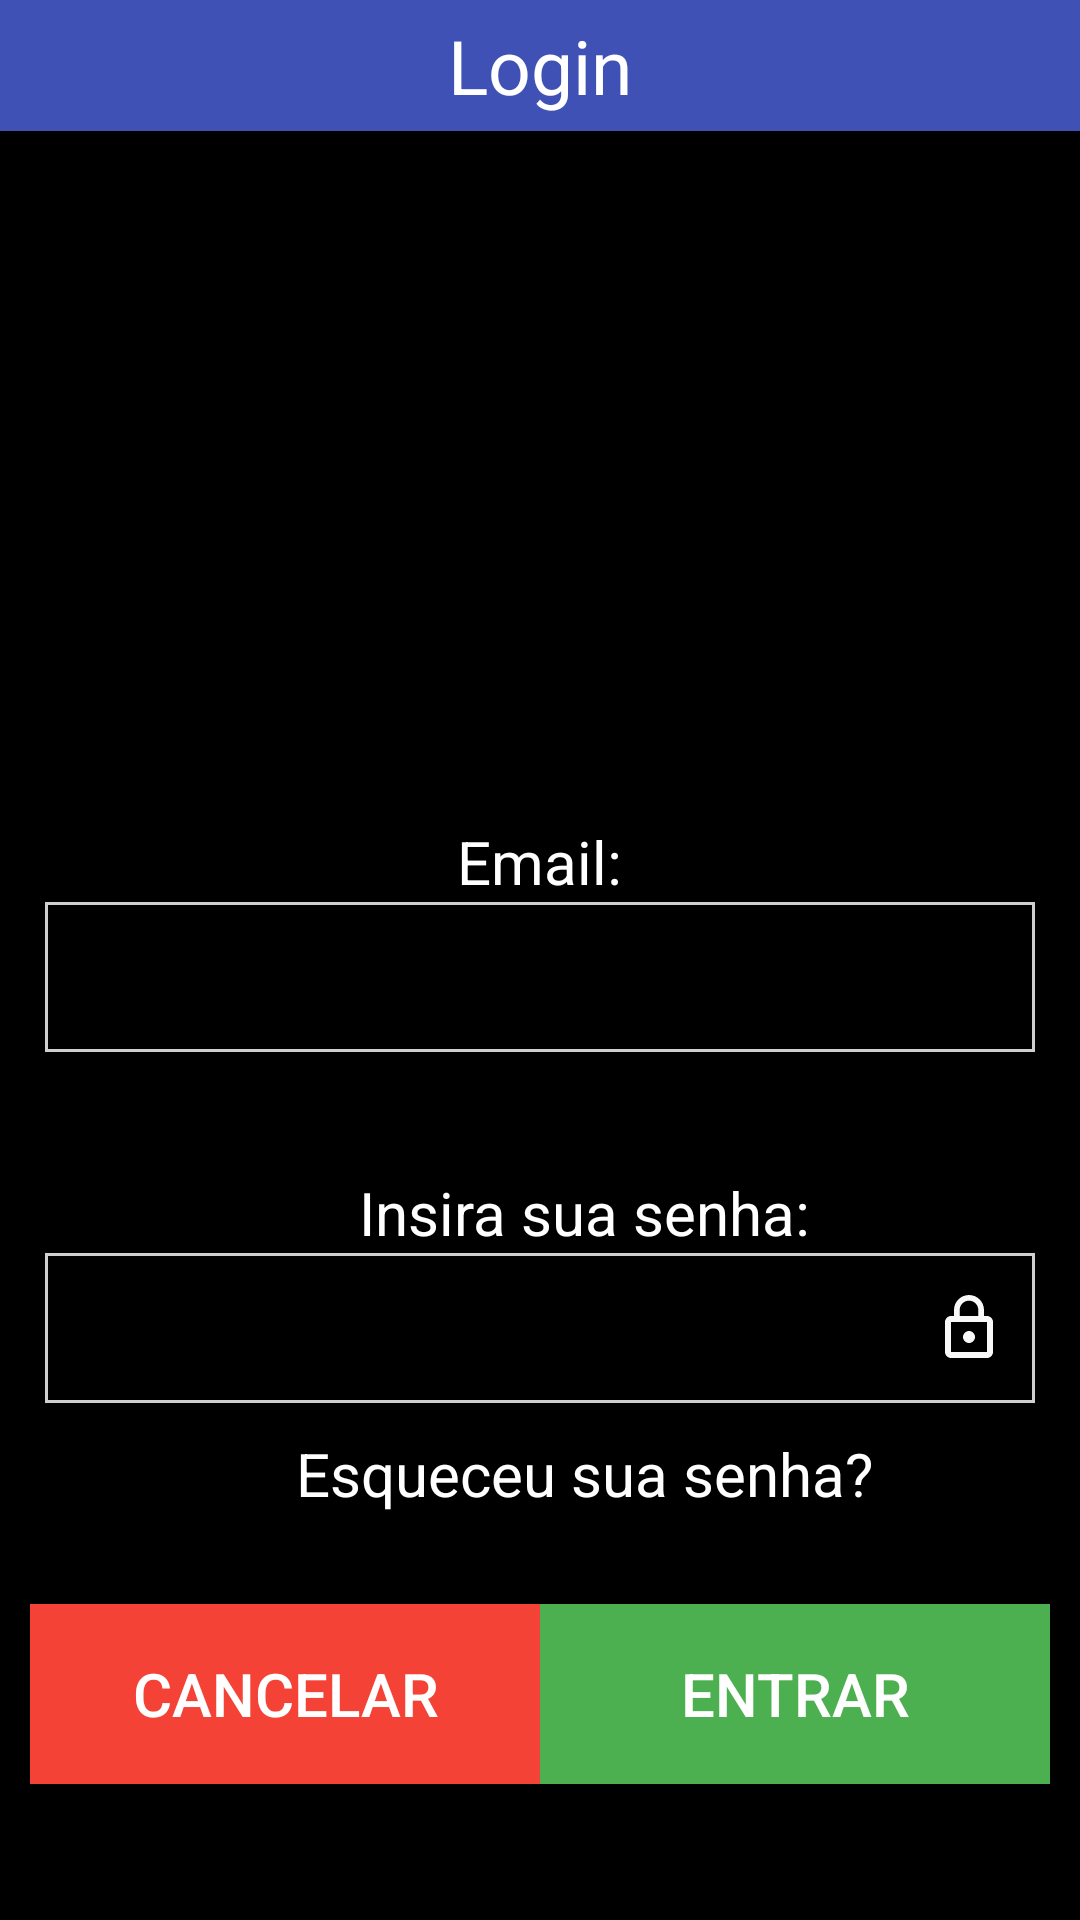

Android layout source for this screen:
<!-- AndroidManifest.xml: application theme TemaSemBarra -->
<!-- res/layout/login_layout.xml -->
<?xml version="1.0" encoding="utf-8"?>
<LinearLayout xmlns:android="http://schemas.android.com/apk/res/android"
    xmlns:app="http://schemas.android.com/apk/res-auto"
    xmlns:tools="http://schemas.android.com/tools"
    android:layout_width="match_parent"
    android:layout_height="match_parent"
    android:background="@color/colorBackground"
    android:orientation="vertical"
    android:theme="@style/TemaSemBarra"
    tools:context=".Login_Activity"
    android:layout_gravity="center_vertical"
    >

    <TextView
        android:layout_width="match_parent"
        android:layout_height="wrap_content"
        android:text="Login"
        android:textColor="#ffff"
        android:textSize="25dp"
        android:padding="5dp"
        android:gravity="center"
        android:background="#3F51B5"
        />

    <ScrollView
        android:layout_width="match_parent"
        android:layout_height="wrap_content">

        <LinearLayout
            android:layout_width="match_parent"
            android:layout_height="match_parent"
            android:layout_margin="10dp"
            android:orientation="vertical"

            >

            <ImageView
                android:layout_width="200dp"
                android:layout_height="200dp"
                android:src="@drawable/iconlogin"
                android:layout_gravity="center"
                android:layout_marginTop="10dp"

                />

            <TextView
                android:layout_width="wrap_content"
                android:layout_height="wrap_content"
                android:layout_gravity="center_horizontal"
                android:layout_marginTop="10dp"
                android:text="Email:"
                android:textColor="@color/colorFonte"
                android:textSize="20dp" />

            <EditText
                android:id="@+id/txtLogin"
                android:layout_width="match_parent"
                android:layout_height="50dp"
                android:layout_gravity="center_horizontal"
                android:layout_marginLeft="5dp"
                android:layout_marginRight="5dp"
                android:background="@drawable/borda"
                android:textColor="@color/colorFonte"
                android:padding="10dp"
                android:inputType="textEmailAddress"
                />

            <TextView
                android:layout_width="wrap_content"
                android:layout_height="wrap_content"
                android:layout_gravity="center_horizontal"
                android:layout_marginLeft="15dp"
                android:layout_marginTop="40dp"
                android:text="Insira sua senha:"
                android:textColor="@color/colorFonte"
                android:textSize="20dp" />

            <EditText
                android:id="@+id/txtSenhaLogin"
                android:layout_width="match_parent"
                android:layout_height="50dp"
                android:layout_marginLeft="5dp"
                android:layout_marginRight="5dp"
                android:background="@drawable/borda"
                android:drawableRight="@drawable/ic_lock_dp"
                android:inputType="textPassword"
                android:padding="10dp"
                android:textColor="@color/colorFonte"/>

            <TextView
                android:layout_width="wrap_content"
                android:layout_height="wrap_content"
                android:layout_gravity="center_horizontal"
                android:layout_marginLeft="15dp"
                android:layout_marginTop="10dp"
                android:text="Esqueceu sua senha?"
                android:textColor="@color/colorFonte"
                android:textSize="20dp"
                android:onClick="esqueceu_senha"

                />

            <LinearLayout
                android:layout_width="match_parent"
                android:layout_height="wrap_content"
             android:layout_marginTop="30dp"

                android:orientation="horizontal">

                <Button
                    android:id="@+id/btnCancelarLog"
                    android:layout_width="150dp"
                    android:layout_height="60dp"

                    android:layout_weight="1"
                    android:background="#F44336"
                    android:onClick="CancelarLog"

                    android:text="Cancelar"
                    android:textColor="@color/colorFonte"
                    android:textSize="20dp" />

                <Button
                    android:id="@+id/btnEntrar"
                    android:layout_width="150dp"
                    android:layout_height="60dp"
                    android:background="#4CAF50"
                    android:layout_weight="1"

                    android:onClick="Entrar"

                    android:text="Entrar"
                    android:textColor="@color/colorFonte"
                    android:textSize="20dp" />

            </LinearLayout>

        </LinearLayout>

    </ScrollView>

</LinearLayout>
<!-- resources referenced by this layout -->
<resources>
  <color name="colorBackground">#000000</color>
  <color name="colorFonte">#FFFFFF</color>
  <!-- drawable borda (drawable) -->
  <?xml version="1.0" encoding="utf-8"?>
  <shape android:shape="rectangle" xmlns:android="http://schemas.android.com/apk/res/android">
  
      <stroke android:color="#CFCFCF"
          android:width="1dp"/>
  
  </shape>
  <!-- drawable ic_lock_dp (drawable) -->
  <vector xmlns:android="http://schemas.android.com/apk/res/android"
          android:width="24dp"
          android:height="24dp"
          android:viewportWidth="24.0"
          android:viewportHeight="24.0">
      <path
          android:fillColor="#F8F8F8"
          android:pathData="M12,17c1.1,0 2,-0.9 2,-2s-0.9,-2 -2,-2 -2,0.9 -2,2 0.9,2 2,2zM18,8h-1L17,6c0,-2.76 -2.24,-5 -5,-5S7,3.24 7,6v2L6,8c-1.1,0 -2,0.9 -2,2v10c0,1.1 0.9,2 2,2h12c1.1,0 2,-0.9 2,-2L20,10c0,-1.1 -0.9,-2 -2,-2zM8.9,6c0,-1.71 1.39,-3.1 3.1,-3.1s3.1,1.39 3.1,3.1v2L8.9,8L8.9,6zM18,20L6,20L6,10h12v10z"/>
  </vector>
  <style name="TemaSemBarra" parent="Theme.AppCompat.Light.NoActionBar">
          
          <item name="colorPrimary">@color/colorPrimary</item>
          <item name="colorPrimaryDark">@color/colorPrimaryDark</item>
          <item name="colorAccent">@color/colorAccent</item>
          <item name="android:colorBackground">@color/azul</item>
  
  
      </style>
  <color name="colorPrimary">#008577</color>
  <color name="colorPrimaryDark">#000000</color>
  <color name="colorAccent">#D81B60</color>
  <color name="azul">#FF1E2935</color>
</resources>
